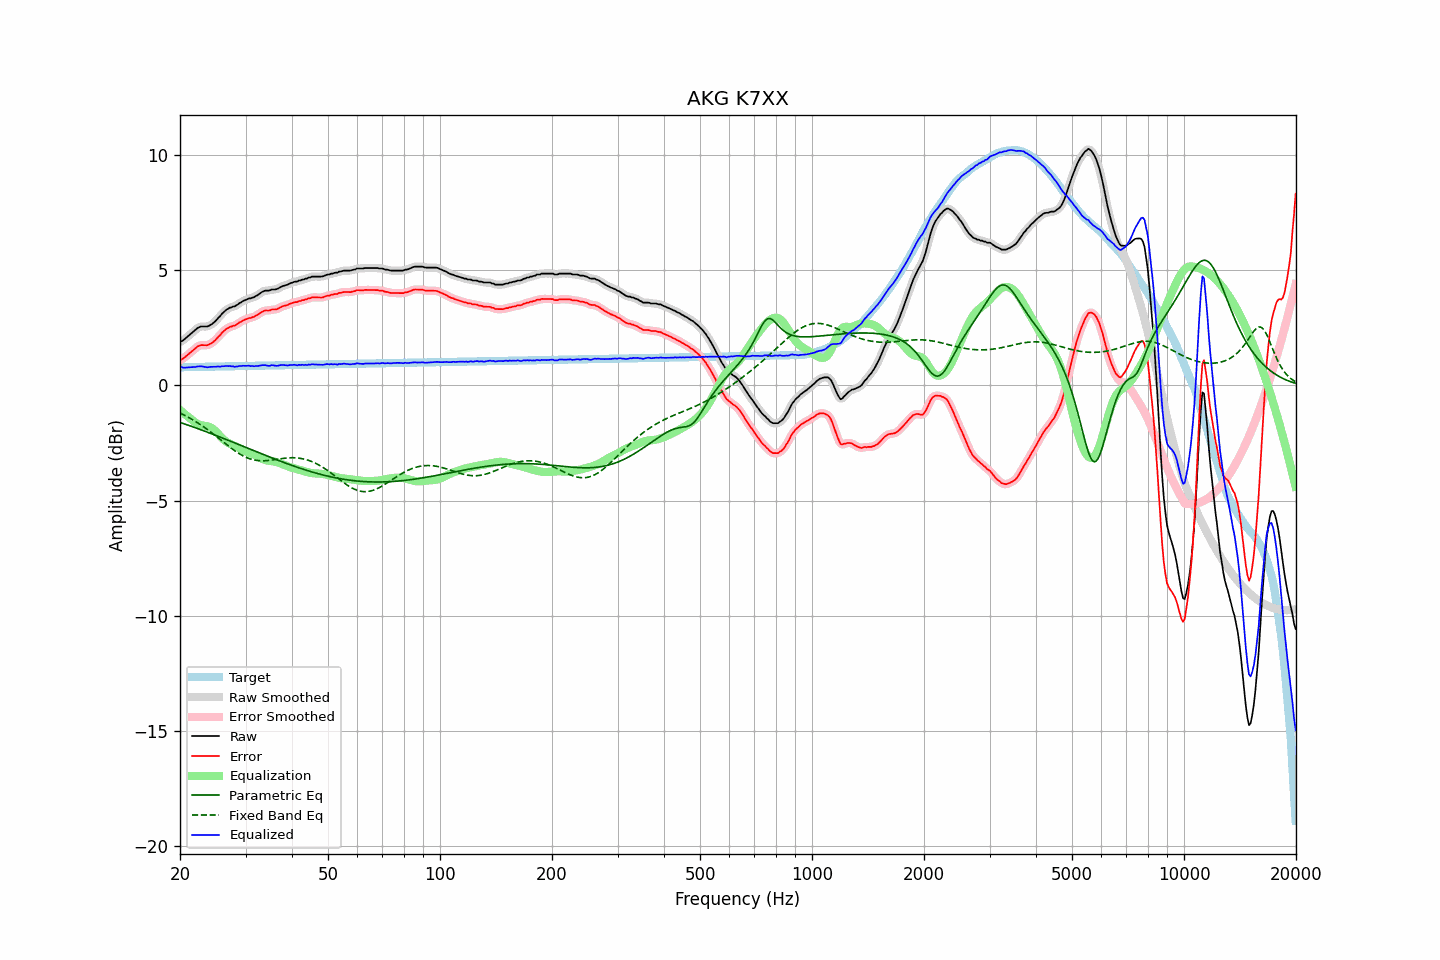

Data behind this chart, as committed beside it:
frequency, raw, error, smoothed, error_smoothed, equalization, parametric_eq, fixed_band_eq, equalized_raw, equalized_smoothed, target
20.00, 1.89, 1.10, 1.89, 1.10, -1.07, -1.60, -1.20, 0.83, 0.82, 0.79
20.20, 1.92, 1.13, 1.92, 1.13, -1.13, -1.63, -1.23, 0.79, 0.80, 0.79
20.40, 1.96, 1.17, 1.97, 1.18, -1.19, -1.65, -1.27, 0.77, 0.78, 0.79
20.61, 2.02, 1.23, 2.02, 1.22, -1.25, -1.68, -1.30, 0.77, 0.77, 0.79
20.81, 2.08, 1.29, 2.08, 1.28, -1.30, -1.70, -1.34, 0.78, 0.78, 0.80
21.02, 2.14, 1.34, 2.14, 1.34, -1.36, -1.72, -1.37, 0.78, 0.78, 0.80
21.23, 2.20, 1.40, 2.20, 1.40, -1.41, -1.75, -1.41, 0.79, 0.79, 0.80
21.44, 2.26, 1.46, 2.26, 1.46, -1.47, -1.77, -1.45, 0.80, 0.79, 0.80
21.66, 2.32, 1.52, 2.32, 1.52, -1.53, -1.80, -1.49, 0.79, 0.79, 0.80
21.87, 2.38, 1.58, 2.38, 1.58, -1.58, -1.82, -1.54, 0.80, 0.80, 0.80
22.09, 2.44, 1.64, 2.44, 1.64, -1.63, -1.85, -1.58, 0.81, 0.81, 0.80
22.31, 2.50, 1.70, 2.50, 1.69, -1.67, -1.87, -1.62, 0.83, 0.82, 0.80
22.54, 2.53, 1.72, 2.53, 1.73, -1.70, -1.90, -1.67, 0.83, 0.83, 0.81
22.76, 2.56, 1.75, 2.55, 1.75, -1.73, -1.92, -1.71, 0.84, 0.83, 0.81
22.99, 2.56, 1.75, 2.56, 1.75, -1.74, -1.95, -1.76, 0.82, 0.82, 0.81
23.22, 2.56, 1.75, 2.56, 1.75, -1.75, -1.98, -1.81, 0.81, 0.81, 0.81
23.45, 2.56, 1.75, 2.56, 1.75, -1.76, -2.00, -1.86, 0.80, 0.80, 0.81
23.69, 2.56, 1.75, 2.57, 1.76, -1.77, -2.03, -1.91, 0.79, 0.80, 0.81
23.92, 2.59, 1.78, 2.59, 1.78, -1.79, -2.05, -1.96, 0.80, 0.80, 0.81
24.16, 2.63, 1.82, 2.63, 1.81, -1.82, -2.08, -2.02, 0.81, 0.80, 0.82
24.40, 2.67, 1.85, 2.67, 1.86, -1.86, -2.11, -2.07, 0.81, 0.81, 0.82
24.65, 2.73, 1.91, 2.73, 1.91, -1.92, -2.13, -2.12, 0.81, 0.81, 0.82
24.89, 2.79, 1.97, 2.80, 1.98, -1.98, -2.16, -2.18, 0.81, 0.82, 0.82
25.14, 2.87, 2.05, 2.87, 2.05, -2.05, -2.19, -2.23, 0.82, 0.82, 0.82
25.39, 2.95, 2.13, 2.95, 2.12, -2.12, -2.22, -2.29, 0.83, 0.82, 0.82
25.65, 3.01, 2.19, 3.02, 2.20, -2.20, -2.24, -2.34, 0.81, 0.82, 0.82
25.91, 3.11, 2.28, 3.10, 2.27, -2.27, -2.27, -2.40, 0.84, 0.83, 0.83
26.16, 3.17, 2.34, 3.17, 2.35, -2.34, -2.30, -2.46, 0.83, 0.84, 0.83
26.43, 3.24, 2.41, 3.24, 2.41, -2.40, -2.33, -2.51, 0.84, 0.84, 0.83
26.69, 3.30, 2.47, 3.29, 2.46, -2.45, -2.35, -2.57, 0.85, 0.84, 0.83
26.96, 3.33, 2.50, 3.34, 2.51, -2.49, -2.38, -2.62, 0.84, 0.84, 0.83
27.23, 3.38, 2.55, 3.37, 2.54, -2.53, -2.41, -2.68, 0.85, 0.84, 0.83
27.50, 3.39, 2.56, 3.40, 2.56, -2.56, -2.44, -2.73, 0.83, 0.83, 0.83
27.77, 3.43, 2.60, 3.42, 2.59, -2.60, -2.47, -2.78, 0.84, 0.83, 0.84
28.05, 3.43, 2.59, 3.44, 2.61, -2.63, -2.49, -2.83, 0.81, 0.82, 0.84
28.33, 3.48, 2.64, 3.48, 2.64, -2.66, -2.52, -2.88, 0.82, 0.82, 0.84
28.62, 3.52, 2.68, 3.52, 2.68, -2.69, -2.55, -2.93, 0.83, 0.83, 0.84
28.90, 3.58, 2.74, 3.57, 2.73, -2.73, -2.58, -2.97, 0.85, 0.84, 0.84
29.19, 3.61, 2.77, 3.62, 2.77, -2.77, -2.61, -3.01, 0.84, 0.85, 0.84
29.48, 3.66, 2.82, 3.66, 2.81, -2.80, -2.64, -3.05, 0.86, 0.85, 0.84
29.78, 3.69, 2.85, 3.69, 2.84, -2.84, -2.66, -3.09, 0.85, 0.85, 0.84
30.08, 3.72, 2.87, 3.73, 2.88, -2.87, -2.69, -3.12, 0.85, 0.86, 0.85
30.38, 3.75, 2.90, 3.75, 2.90, -2.90, -2.72, -3.15, 0.86, 0.85, 0.85
30.68, 3.78, 2.93, 3.77, 2.92, -2.92, -2.75, -3.18, 0.86, 0.85, 0.85
30.99, 3.78, 2.93, 3.79, 2.94, -2.94, -2.78, -3.20, 0.84, 0.85, 0.85
31.30, 3.82, 2.97, 3.81, 2.96, -2.97, -2.81, -3.22, 0.85, 0.84, 0.85
31.61, 3.83, 2.98, 3.84, 2.99, -3.00, -2.84, -3.24, 0.83, 0.84, 0.85
31.93, 3.88, 3.03, 3.87, 3.02, -3.03, -2.86, -3.25, 0.85, 0.84, 0.85
32.24, 3.91, 3.06, 3.91, 3.06, -3.07, -2.89, -3.26, 0.84, 0.84, 0.86
32.57, 3.96, 3.10, 3.96, 3.11, -3.11, -2.92, -3.27, 0.85, 0.85, 0.86
32.89, 4.01, 3.15, 4.01, 3.15, -3.15, -2.95, -3.27, 0.87, 0.86, 0.86
33.22, 4.06, 3.20, 4.06, 3.20, -3.18, -2.98, -3.27, 0.88, 0.88, 0.86
33.55, 4.09, 3.23, 4.09, 3.23, -3.21, -3.00, -3.27, 0.88, 0.88, 0.86
33.89, 4.12, 3.26, 4.11, 3.25, -3.24, -3.03, -3.27, 0.88, 0.88, 0.86
34.23, 4.12, 3.26, 4.12, 3.25, -3.26, -3.06, -3.26, 0.86, 0.86, 0.86
34.57, 4.12, 3.26, 4.13, 3.26, -3.27, -3.09, -3.26, 0.85, 0.86, 0.87
34.92, 4.13, 3.26, 4.14, 3.27, -3.28, -3.12, -3.25, 0.85, 0.86, 0.87
35.27, 4.17, 3.30, 4.16, 3.29, -3.29, -3.14, -3.24, 0.88, 0.87, 0.87
35.62, 4.17, 3.30, 4.17, 3.30, -3.30, -3.17, -3.23, 0.87, 0.87, 0.87
35.97, 4.17, 3.30, 4.18, 3.30, -3.31, -3.20, -3.22, 0.86, 0.86, 0.87
... 635 more rows
